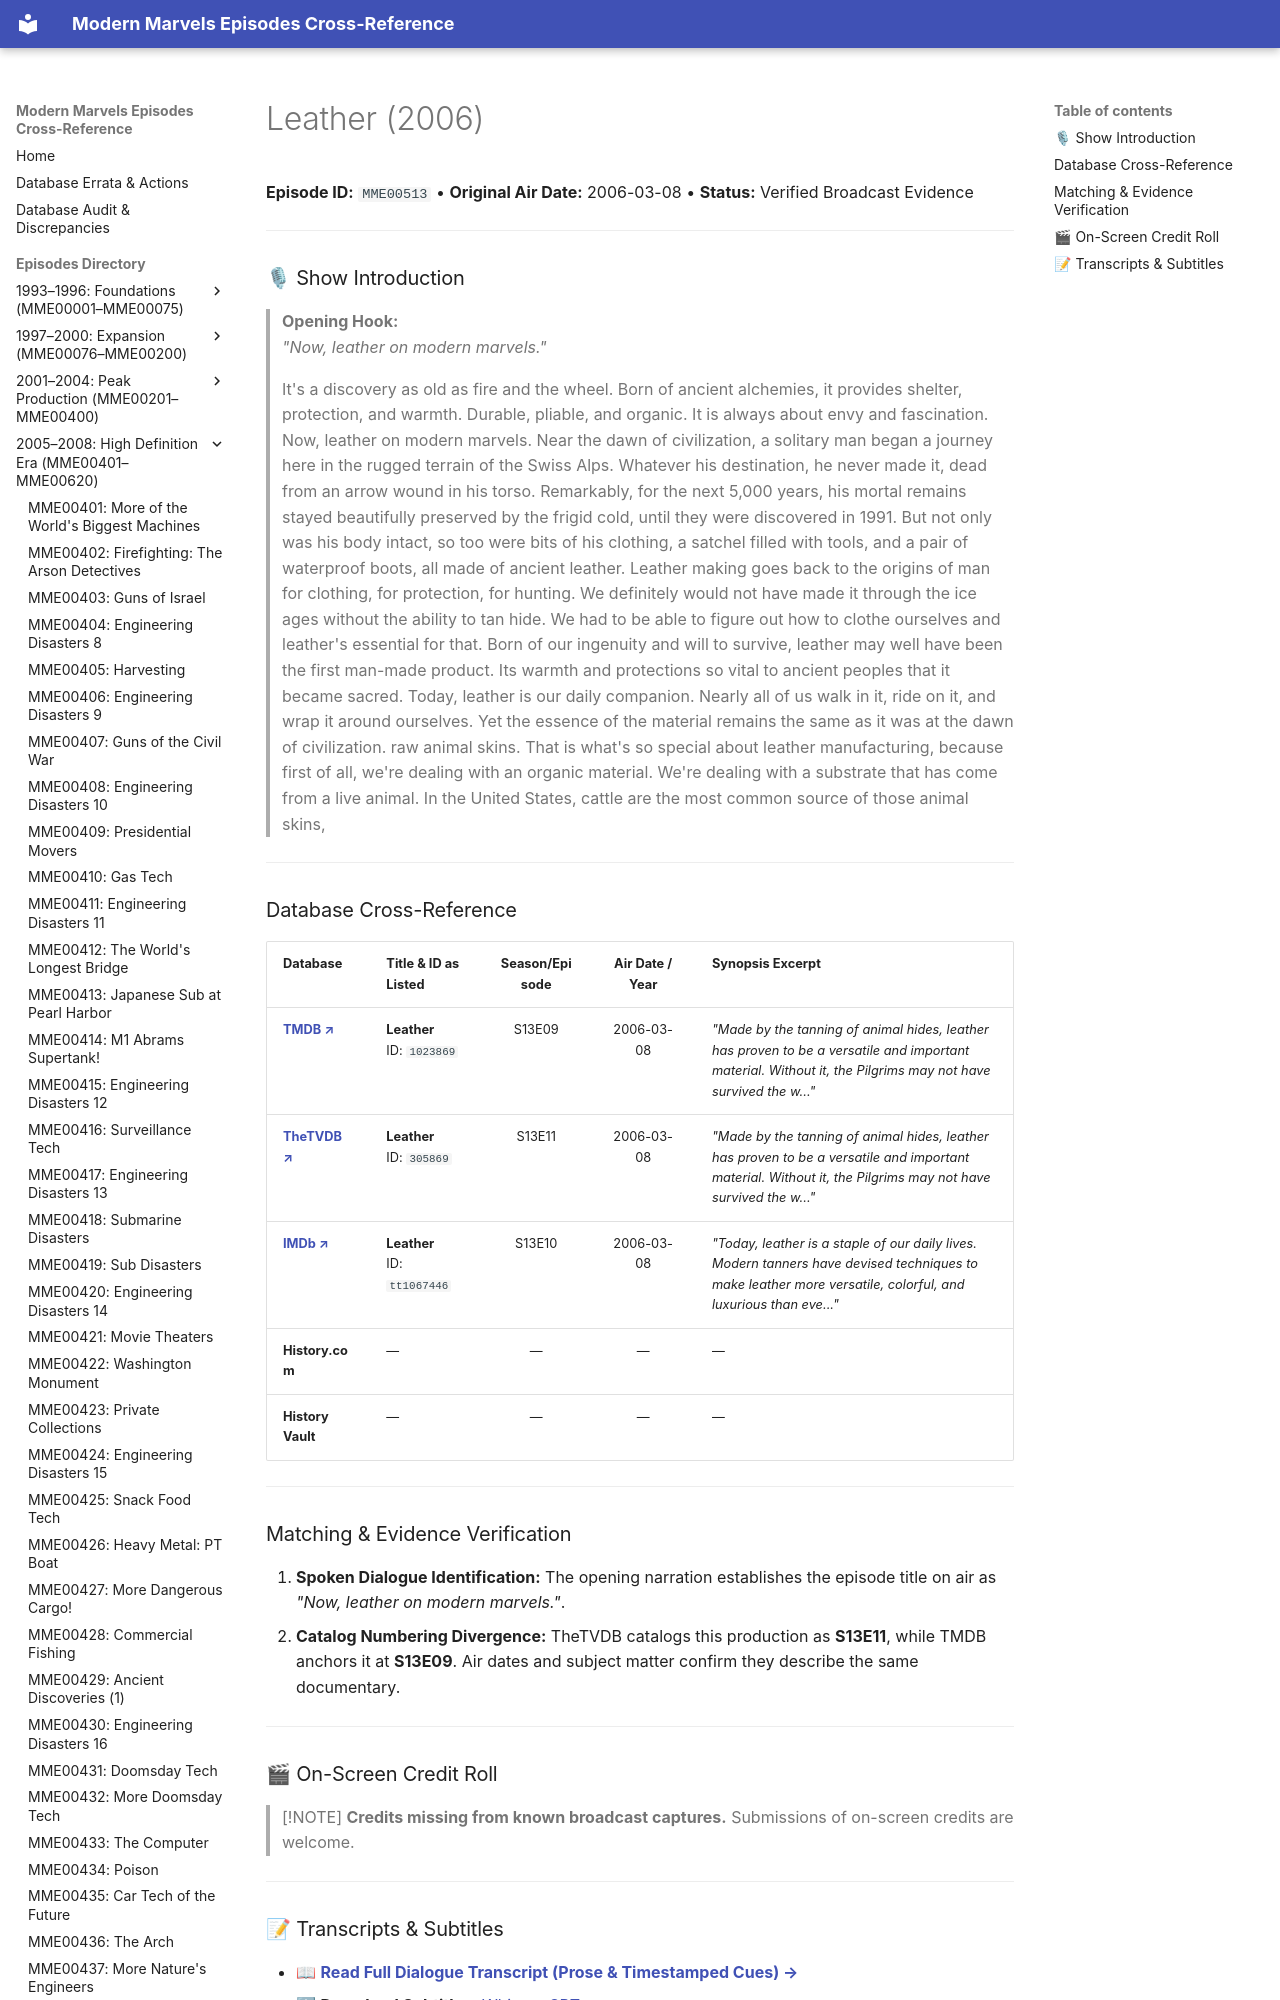

repository: ModernMarvelsFan/ModernMarvels · page: episodes/MME00513/index.html · generator: mkdocs

# Leather (2006)

**Episode ID:** `MME00513` • **Original Air Date:** 2006-03-08 • **Status:** Verified Broadcast Evidence

---

### 🎙 Show Introduction

> **Opening Hook:**  
> *"Now, leather on modern marvels."*
